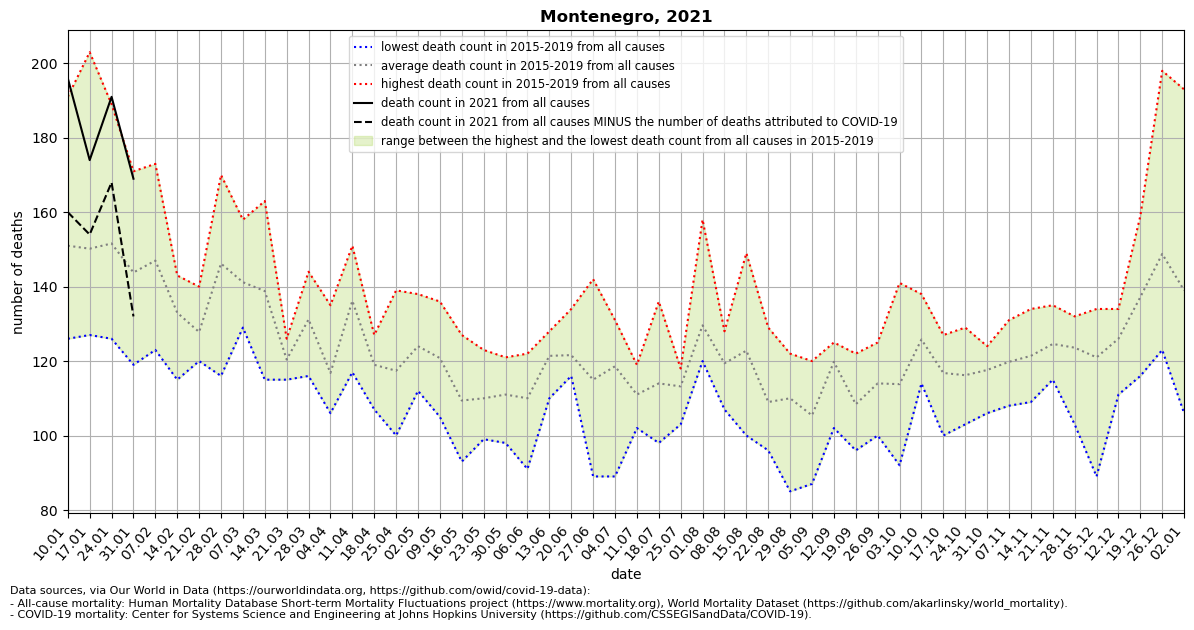

The file beside this chart, header and first rows:
location, date, time, time_unit, deaths_2010_all_ages, deaths_2011_all_ages, deaths_2012_all_ages, deaths_2013_all_ages, deaths_2014_all_ages, deaths_2015_all_ages, deaths_2016_all_ages, deaths_2017_all_ages, deaths_2018_all_ages, deaths_2019_all_ages, deaths_2020_all_ages, deaths_2021_all_ages, new_deaths, deaths_min, deaths_max, deaths_mean, deaths_noncovid
Montenegro, 2021-01-10, 1, weekly, , , , , , 142.0, 126.0, 191.0, 155.0, 141.0, 86.0, 196.0, 36.0, 126.0, 191.0, 151.0, 160.0
Montenegro, 2021-01-17, 2, weekly, , , , , , 140.0, 129.0, 203.0, 127.0, 152.0, 119.0, 174.0, 20.0, 127.0, 203.0, 150.2, 154.0
Montenegro, 2021-01-24, 3, weekly, , , , , , 148.0, 126.0, 189.0, 153.0, 142.0, 145.0, 191.0, 23.0, 126.0, 189.0, 151.6, 168.0
Montenegro, 2021-01-31, 4, weekly, , , , , , 128.0, 155.0, 146.0, 119.0, 171.0, 133.0, 169.0, 37.0, 119.0, 171.0, 143.8, 132.0
Montenegro, 2021-02-07, 5, weekly, , , , , , 134.0, 123.0, 173.0, 136.0, 169.0, 139.0, , 33.0, 123.0, 173.0, 147.0, 
Montenegro, 2021-02-14, 6, weekly, , , , , , 141.0, 124.0, 143.0, 115.0, 142.0, 150.0, , 52.0, 115.0, 143.0, 133.0, 
Montenegro, 2021-02-21, 7, weekly, , , , , , 126.0, 122.0, 120.0, 131.0, 140.0, 130.0, , 60.0, 120.0, 140.0, 127.8, 
Montenegro, 2021-02-28, 8, weekly, , , , , , 162.0, 116.0, 133.0, 150.0, 170.0, 142.0, , 53.0, 116.0, 170.0, 146.2, 
Montenegro, 2021-03-07, 9, weekly, , , , , , 155.0, 130.0, 134.0, 158.0, 129.0, 119.0, , 64.0, 129.0, 158.0, 141.2, 
Montenegro, 2021-03-14, 10, weekly, , , , , , 163.0, 123.0, 115.0, 144.0, 149.0, 141.0, , 62.0, 115.0, 163.0, 138.8, 
Montenegro, 2021-03-21, 11, weekly, , , , , , 122.0, 118.0, 115.0, 126.0, 121.0, 113.0, , 70.0, 115.0, 126.0, 120.4, 
Montenegro, 2021-03-28, 12, weekly, , , , , , 140.0, 144.0, 130.0, 126.0, 116.0, 126.0, , 46.0, 116.0, 144.0, 131.2, 
Montenegro, 2021-04-04, 13, weekly, , , , , , 106.0, 115.0, 114.0, 135.0, 114.0, 150.0, , 60.0, 106.0, 135.0, 116.8, 
Montenegro, 2021-04-11, 14, weekly, , , , , , 137.0, 136.0, 140.0, 151.0, 117.0, 118.0, , 68.0, 117.0, 151.0, 136.2, 
Montenegro, 2021-04-18, 15, weekly, , , , , , 114.0, 107.0, 127.0, 127.0, 120.0, 123.0, , 56.0, 107.0, 127.0, 119.0, 
Montenegro, 2021-04-25, 16, weekly, , , , , , 121.0, 111.0, 116.0, 100.0, 139.0, 113.0, , 36.0, 100.0, 139.0, 117.4, 
Montenegro, 2021-05-02, 17, weekly, , , , , , 138.0, 112.0, 122.0, 125.0, 123.0, 101.0, , 37.0, 112.0, 138.0, 124.0, 
Montenegro, 2021-05-09, 18, weekly, , , , , , 108.0, 125.0, 105.0, 130.0, 136.0, 112.0, , , 105.0, 136.0, 120.8, 
Montenegro, 2021-05-16, 19, weekly, , , , , , 98.0, 119.0, 93.0, 127.0, 110.0, 95.0, , , 93.0, 127.0, 109.4, 
Montenegro, 2021-05-23, 20, weekly, , , , , , 123.0, 99.0, 117.0, 102.0, 109.0, 115.0, , , 99.0, 123.0, 110.0, 
Montenegro, 2021-05-30, 21, weekly, , , , , , 98.0, 110.0, 121.0, 109.0, 117.0, 113.0, , , 98.0, 121.0, 111.0, 
Montenegro, 2021-06-06, 22, weekly, , , , , , 114.0, 112.0, 122.0, 111.0, 91.0, 115.0, , , 91.0, 122.0, 110.0, 
Montenegro, 2021-06-13, 23, weekly, , , , , , 125.0, 128.0, 123.0, 110.0, 121.0, 112.0, , , 110.0, 128.0, 121.4, 
Montenegro, 2021-06-20, 24, weekly, , , , , , 116.0, 121.0, 121.0, 116.0, 134.0, 113.0, , , 116.0, 134.0, 121.6, 
Montenegro, 2021-06-27, 25, weekly, , , , , , 89.0, 142.0, 116.0, 102.0, 126.0, 101.0, , , 89.0, 142.0, 115.0, 
Montenegro, 2021-07-04, 26, weekly, , , , , , 89.0, 120.0, 127.0, 126.0, 131.0, 115.0, , , 89.0, 131.0, 118.6, 
Montenegro, 2021-07-11, 27, weekly, , , , , , 102.0, 109.0, 119.0, 108.0, 117.0, 154.0, , , 102.0, 119.0, 111.0, 
Montenegro, 2021-07-18, 28, weekly, , , , , , 136.0, 98.0, 117.0, 107.0, 112.0, 137.0, , , 98.0, 136.0, 114.0, 
Montenegro, 2021-07-25, 29, weekly, , , , , , 118.0, 116.0, 103.0, 117.0, 112.0, 146.0, , , 103.0, 118.0, 113.2, 
Montenegro, 2021-08-01, 30, weekly, , , , , , 158.0, 123.0, 120.0, 124.0, 123.0, 156.0, , , 120.0, 158.0, 129.6, 
Montenegro, 2021-08-08, 31, weekly, , , , , , 114.0, 128.0, 128.0, 120.0, 107.0, 151.0, , , 107.0, 128.0, 119.4, 
Montenegro, 2021-08-15, 32, weekly, , , , , , 124.0, 100.0, 149.0, 129.0, 112.0, 131.0, , , 100.0, 149.0, 122.8, 
Montenegro, 2021-08-22, 33, weekly, , , , , , 97.0, 104.0, 119.0, 96.0, 129.0, 112.0, , , 96.0, 129.0, 109.0, 
Montenegro, 2021-08-29, 34, weekly, , , , , , 85.0, 119.0, 103.0, 122.0, 121.0, 137.0, , , 85.0, 122.0, 110.0, 
Montenegro, 2021-09-05, 35, weekly, , , , , , 87.0, 109.0, 92.0, 120.0, 119.0, 139.0, , , 87.0, 120.0, 105.4, 
Montenegro, 2021-09-12, 36, weekly, , , , , , 125.0, 124.0, 102.0, 124.0, 124.0, 148.0, , , 102.0, 125.0, 119.8, 
Montenegro, 2021-09-19, 37, weekly, , , , , , 96.0, 105.0, 103.0, 116.0, 122.0, 124.0, , , 96.0, 122.0, 108.4, 
Montenegro, 2021-09-26, 38, weekly, , , , , , 116.0, 117.0, 100.0, 125.0, 112.0, 131.0, , , 100.0, 125.0, 114.0, 
Montenegro, 2021-10-03, 39, weekly, , , , , , 92.0, 131.0, 141.0, 99.0, 106.0, 154.0, , , 92.0, 141.0, 113.8, 
Montenegro, 2021-10-10, 40, weekly, , , , , , 138.0, 123.0, 114.0, 133.0, 121.0, 149.0, , , 114.0, 138.0, 125.8, 
Montenegro, 2021-10-17, 41, weekly, , , , , , 125.0, 109.0, 100.0, 123.0, 127.0, 147.0, , , 100.0, 127.0, 116.8, 
Montenegro, 2021-10-24, 42, weekly, , , , , , 116.0, 129.0, 103.0, 114.0, 119.0, 159.0, , , 103.0, 129.0, 116.2, 
Montenegro, 2021-10-31, 43, weekly, , , , , , 117.0, 121.0, 120.0, 124.0, 106.0, 183.0, , , 106.0, 124.0, 117.6, 
Montenegro, 2021-11-07, 44, weekly, , , , , , 131.0, 130.0, 108.0, 117.0, 113.0, 176.0, , , 108.0, 131.0, 119.8, 
Montenegro, 2021-11-14, 45, weekly, , , , , , 121.0, 123.0, 109.0, 120.0, 134.0, 174.0, , , 109.0, 134.0, 121.4, 
Montenegro, 2021-11-21, 46, weekly, , , , , , 135.0, 123.0, 115.0, 125.0, 125.0, 164.0, , , 115.0, 135.0, 124.6, 
Montenegro, 2021-11-28, 47, weekly, , , , , , 130.0, 103.0, 125.0, 132.0, 128.0, 200.0, , , 103.0, 132.0, 123.6, 
Montenegro, 2021-12-05, 48, weekly, , , , , , 89.0, 126.0, 124.0, 134.0, 132.0, 169.0, , , 89.0, 134.0, 121.0, 
Montenegro, 2021-12-12, 49, weekly, , , , , , 124.0, 111.0, 133.0, 128.0, 134.0, 167.0, , , 111.0, 134.0, 126.0, 
Montenegro, 2021-12-19, 50, weekly, , , , , , 122.0, 159.0, 142.0, 116.0, 147.0, 163.0, , , 116.0, 159.0, 137.2, 
Montenegro, 2021-12-26, 51, weekly, , , , , , 123.0, 198.0, 133.0, 149.0, 141.0, 196.0, , , 123.0, 198.0, 148.8, 
Montenegro, 2022-01-02, 52, weekly, , , , , , 129.0, 193.0, 121.0, 146.0, 106.0, 192.0, , , 106.0, 193.0, 139.0, 
